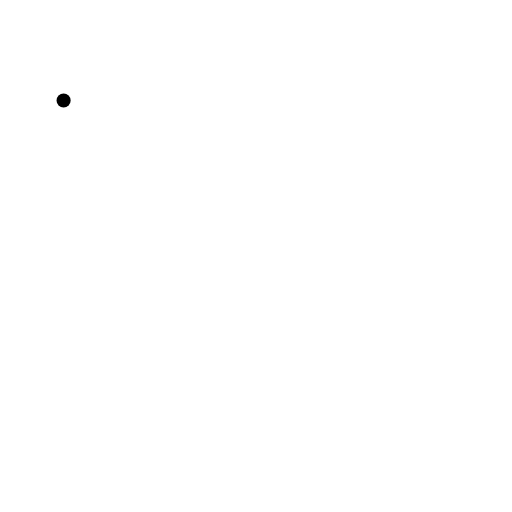
t = 0.00 s
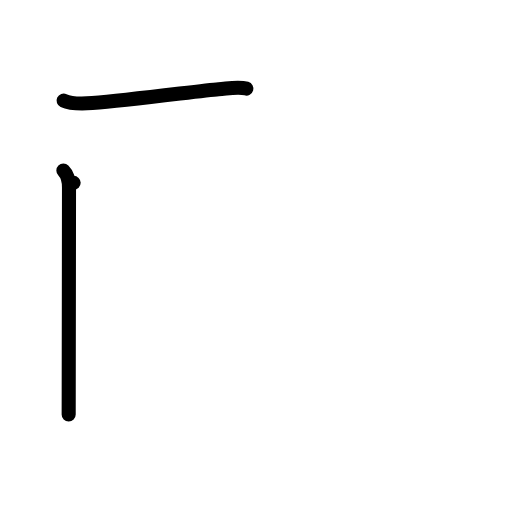
t = 2.00 s
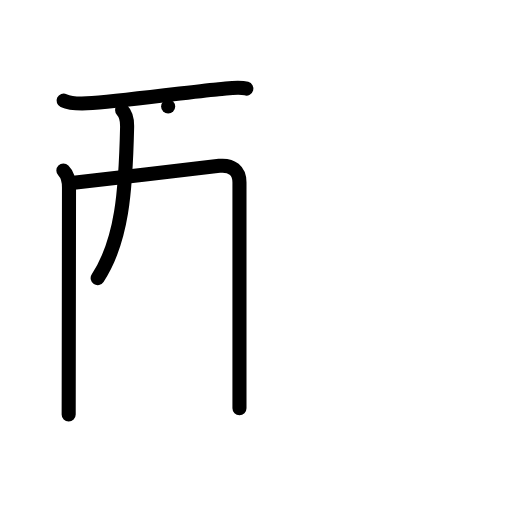
t = 4.00 s
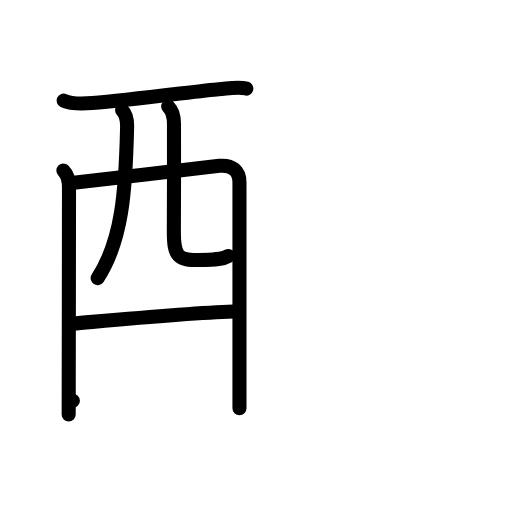
t = 6.00 s
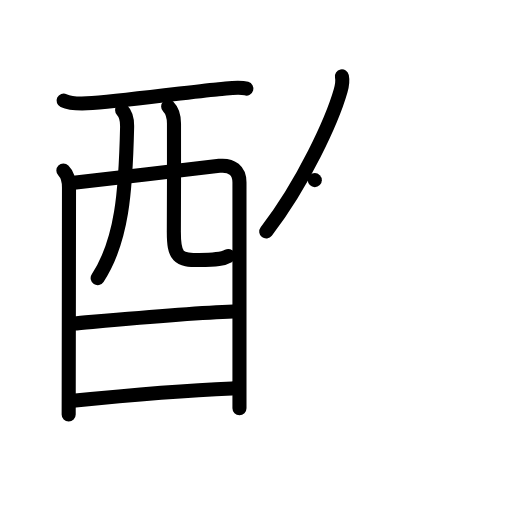
t = 8.00 s
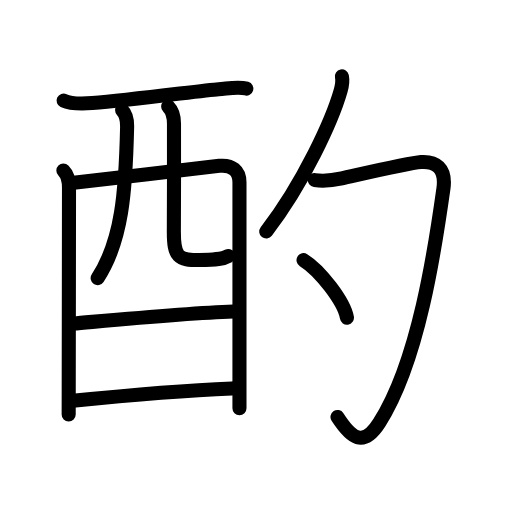
t = 10.00 s

The animated SVG that drew these frames (rendered in a browser with its animation timeline set to each time). Animation: 35 SMIL elements (animate=35); one cycle of 10.00 s.

<?xml version="1.0" encoding="UTF-8"?>
<!--
AniKanjiVG is licensed by CC-BY-SA Paul C. Sommerhoff (https://bitbucket.org/sommerhoff/anikanjivg).
AniKanjiVG uses KanjiVG which is licensed by CC-BY-SA Ulrich Apel (http://kanjivg.tagaini.net).
See also http://creativecommons.org/licenses/by-sa/3.0/
-->
<svg xmlns:kvg='http://kanjivg.tagaini.net' xmlns='http://www.w3.org/2000/svg' width='109' height='109' viewBox='0 0 109 109' style='fill:none;stroke:#000000;stroke-width:3;stroke-linecap:round;stroke-linejoin:round;' id="kvg:kanji_0914c"><g id="kvg:0914c" kvg:element="酌"><g id="kvg:0914c-g1" kvg:element="酉" kvg:position="left" kvg:radical="general"><g id="kvg:0914c-g2" kvg:element="西" kvg:part="1" kvg:original="襾"><path id="kvg:0914c-s1" kvg:type="㇐" d="M13.54,21.41c1.67,0.79,4.31,0.67,6.1,0.53c8.6-0.68,23.57-2.7,26.89-2.95c1.99-0.14,4.22-0.62,5.92-0.13"><animate attributeName="d" begin="0.0s" dur="0.3333333333333333s" from="M13.54,21.41C13.54,21.41,13.54,21.41,13.54,21.41" to="M13.54,21.41c1.67,0.79,4.31,0.67,6.1,0.53" />
<animate attributeName="d" begin="0.3333333333333333s" dur="0.3333333333333333s" from="M13.54,21.41c1.67,0.79,4.31,0.67,6.1,0.53c0,0,0,0,0,0,0" to="M13.54,21.41c1.67,0.79,4.31,0.67,6.1,0.53c8.6-0.68,23.57-2.7,26.89-2.95" />
<animate attributeName="d" begin="0.6666666666666666s" dur="0.3333333333333333s" from="M13.54,21.41c1.67,0.79,4.31,0.67,6.1,0.53c8.6-0.68,23.57-2.7,26.89-2.95c0,0,0,0,0,0,0" to="M13.54,21.41c1.67,0.79,4.31,0.67,6.1,0.53c8.6-0.68,23.57-2.7,26.89-2.95c1.99-0.14,4.22-0.62,5.92-0.13" />
</path>
<path id="kvg:0914c-s2" kvg:type="㇑" d="M13.49,36.32c0.91,0.91,1.2,2.36,1.2,3.61c0,0.55-0.04,30.67-0.06,43.07c0,3.21-0.01,5.23-0.01,5.25"><animate attributeName="d" begin="1.0s" dur="0.3333333333333333s" from="M13.49,36.32C13.49,36.32,13.49,36.32,13.49,36.32" to="M13.49,36.32c0.91,0.91,1.2,2.36,1.2,3.61" />
<animate attributeName="d" begin="1.3333333333333333s" dur="0.3333333333333333s" from="M13.49,36.32c0.91,0.91,1.2,2.36,1.2,3.61c0,0,0,0,0,0,0" to="M13.49,36.32c0.91,0.91,1.2,2.36,1.2,3.61c0,0.55-0.04,30.67-0.06,43.07" />
<animate attributeName="d" begin="1.6666666666666665s" dur="0.3333333333333333s" from="M13.49,36.32c0.91,0.91,1.2,2.36,1.2,3.61c0,0.55-0.04,30.67-0.06,43.07c0,0,0,0,0,0,0" to="M13.49,36.32c0.91,0.91,1.2,2.36,1.2,3.61c0,0.55-0.04,30.67-0.06,43.07c0,3.21-0.01,5.23-0.01,5.25" />
<animate attributeName="d" begin="0s" dur="1.0s" from="M-100,-100" to="M-100,-100" />
</path>
<path id="kvg:0914c-s3" kvg:type="㇕a" d="M15.68,38.93c4.44-0.56,28.42-3.34,31.01-3.62c2.7-0.28,4.29,1.05,4.29,3.52c0,0.91,0,27.82,0,41.03c0,4,0,6.72,0,7.05"><animate attributeName="d" begin="2.0s" dur="0.25s" from="M15.68,38.93C15.68,38.93,15.68,38.93,15.68,38.93" to="M15.68,38.93c4.44-0.56,28.42-3.34,31.01-3.62" />
<animate attributeName="d" begin="2.25s" dur="0.25s" from="M15.68,38.93c4.44-0.56,28.42-3.34,31.01-3.62c0,0,0,0,0,0,0" to="M15.68,38.93c4.44-0.56,28.42-3.34,31.01-3.62c2.7-0.28,4.29,1.05,4.29,3.52" />
<animate attributeName="d" begin="2.5s" dur="0.25s" from="M15.68,38.93c4.44-0.56,28.42-3.34,31.01-3.62c2.7-0.28,4.29,1.05,4.29,3.52c0,0,0,0,0,0,0" to="M15.68,38.93c4.44-0.56,28.42-3.34,31.01-3.62c2.7-0.28,4.29,1.05,4.29,3.52c0,0.91,0,27.82,0,41.03" />
<animate attributeName="d" begin="2.75s" dur="0.25s" from="M15.68,38.93c4.44-0.56,28.42-3.34,31.01-3.62c2.7-0.28,4.29,1.05,4.29,3.52c0,0.91,0,27.82,0,41.03c0,0,0,0,0,0,0" to="M15.68,38.93c4.44-0.56,28.42-3.34,31.01-3.62c2.7-0.28,4.29,1.05,4.29,3.52c0,0.91,0,27.82,0,41.03c0,4,0,6.72,0,7.05" />
<animate attributeName="d" begin="0s" dur="2.0s" from="M-100,-100" to="M-100,-100" />
</path>
<path id="kvg:0914c-s4" kvg:type="㇒" d="M26,23.49c0.82,0.82,1.09,2.07,1.06,3.56C26.75,40.75,26,51.25,20.79,59.2"><animate attributeName="d" begin="3.0s" dur="0.5s" from="M26,23.49C26,23.49,26,23.49,26,23.49" to="M26,23.49c0.82,0.82,1.09,2.07,1.06,3.56" />
<animate attributeName="d" begin="3.5s" dur="0.5s" from="M26,23.49c0.82,0.82,1.09,2.07,1.06,3.56c0,0,0,0,0,0,0" to="M26,23.49c0.82,0.82,1.09,2.07,1.06,3.56C26.75,40.75,26,51.25,20.79,59.2" />
<animate attributeName="d" begin="0s" dur="3.0s" from="M-100,-100" to="M-100,-100" />
</path>
<path id="kvg:0914c-s5" kvg:type="㇟a" d="M35.8,22.66c0.83,0.83,1.24,2.34,1.24,3.65c0,6.06,0.02,15.98-0.03,22.73c-0.04,5.86,0.99,6.32,5.42,6.32c3.81,0,5.06-0.24,6.18-0.86"><animate attributeName="d" begin="4.0s" dur="0.25s" from="M35.8,22.66C35.8,22.66,35.8,22.66,35.8,22.66" to="M35.8,22.66c0.83,0.83,1.24,2.34,1.24,3.65" />
<animate attributeName="d" begin="4.25s" dur="0.25s" from="M35.8,22.66c0.83,0.83,1.24,2.34,1.24,3.65c0,0,0,0,0,0,0" to="M35.8,22.66c0.83,0.83,1.24,2.34,1.24,3.65c0,6.06,0.02,15.98-0.03,22.73" />
<animate attributeName="d" begin="4.5s" dur="0.25s" from="M35.8,22.66c0.83,0.83,1.24,2.34,1.24,3.65c0,6.06,0.02,15.98-0.03,22.73c0,0,0,0,0,0,0" to="M35.8,22.66c0.83,0.83,1.24,2.34,1.24,3.65c0,6.06,0.02,15.98-0.03,22.73c-0.04,5.86,0.99,6.32,5.42,6.32" />
<animate attributeName="d" begin="4.75s" dur="0.25s" from="M35.8,22.66c0.83,0.83,1.24,2.34,1.24,3.65c0,6.06,0.02,15.98-0.03,22.73c-0.04,5.86,0.99,6.32,5.42,6.32c0,0,0,0,0,0,0" to="M35.8,22.66c0.83,0.83,1.24,2.34,1.24,3.65c0,6.06,0.02,15.98-0.03,22.73c-0.04,5.86,0.99,6.32,5.42,6.32c3.81,0,5.06-0.24,6.18-0.86" />
<animate attributeName="d" begin="0s" dur="4.0s" from="M-100,-100" to="M-100,-100" />
</path>
</g>
<g id="kvg:0914c-g3" kvg:element="一"><path id="kvg:0914c-s6" kvg:type="㇐a" d="M15.69,68.88c5.81-0.5,23.81-2.25,33.97-2.58"><animate attributeName="d" begin="5.0s" dur="1.0s" from="M15.69,68.88C15.69,68.88,15.69,68.88,15.69,68.88" to="M15.69,68.88c5.81-0.5,23.81-2.25,33.97-2.58" />
<animate attributeName="d" begin="0s" dur="5.0s" from="M-100,-100" to="M-100,-100" />
</path>
</g>
<g id="kvg:0914c-g4" kvg:element="西" kvg:part="2" kvg:original="襾"><path id="kvg:0914c-s7" kvg:type="㇐a" d="M15.51,85.31c10.49-1.06,24.05-2.22,33.88-2.62"><animate attributeName="d" begin="6.0s" dur="1.0s" from="M15.51,85.31C15.51,85.31,15.51,85.31,15.51,85.31" to="M15.51,85.31c10.49-1.06,24.05-2.22,33.88-2.62" />
<animate attributeName="d" begin="0s" dur="6.0s" from="M-100,-100" to="M-100,-100" />
</path>
</g>
</g>
<g id="kvg:0914c-g5" kvg:element="勺" kvg:position="right" kvg:phon="勺"><g id="kvg:0914c-g6" kvg:element="勹"><g id="kvg:0914c-g7" kvg:element="丿"><path id="kvg:0914c-s8" kvg:type="㇒" d="M72.79,16.25c0.21,1,0.03,2.01-0.28,3.1C70.75,25.5,64.62,39,56.68,49.28"><animate attributeName="d" begin="7.0s" dur="0.5s" from="M72.79,16.25C72.79,16.25,72.79,16.25,72.79,16.25" to="M72.79,16.25c0.21,1,0.03,2.01-0.28,3.1" />
<animate attributeName="d" begin="7.5s" dur="0.5s" from="M72.79,16.25c0.21,1,0.03,2.01-0.28,3.1c0,0,0,0,0,0,0" to="M72.79,16.25c0.21,1,0.03,2.01-0.28,3.1C70.75,25.5,64.62,39,56.68,49.28" />
<animate attributeName="d" begin="0s" dur="7.0s" from="M-100,-100" to="M-100,-100" />
</path>
</g>
<path id="kvg:0914c-s9" kvg:type="㇆" d="M67.02,38.35c1.85,0.27,3.77,0.07,5.75-0.37c4.03-0.89,14.24-3.29,16.86-3.48c2.99-0.21,5.4,1.18,4.77,5.66C92.62,52.88,89.12,76.88,80.75,90c-3.43,5.37-6,3.25-8.9-1.23"><animate attributeName="d" begin="8.0s" dur="0.2s" from="M67.02,38.35C67.02,38.35,67.02,38.35,67.02,38.35" to="M67.02,38.35c1.85,0.27,3.77,0.07,5.75-0.37" />
<animate attributeName="d" begin="8.2s" dur="0.2s" from="M67.02,38.35c1.85,0.27,3.77,0.07,5.75-0.37c0,0,0,0,0,0,0" to="M67.02,38.35c1.85,0.27,3.77,0.07,5.75-0.37c4.03-0.89,14.24-3.29,16.86-3.48" />
<animate attributeName="d" begin="8.4s" dur="0.2s" from="M67.02,38.35c1.85,0.27,3.77,0.07,5.75-0.37c4.03-0.89,14.24-3.29,16.86-3.48c0,0,0,0,0,0,0" to="M67.02,38.35c1.85,0.27,3.77,0.07,5.75-0.37c4.03-0.89,14.24-3.29,16.86-3.48c2.99-0.21,5.4,1.18,4.77,5.66" />
<animate attributeName="d" begin="8.6s" dur="0.2s" from="M67.02,38.35c1.85,0.27,3.77,0.07,5.75-0.37c4.03-0.89,14.24-3.29,16.86-3.48c2.99-0.21,5.4,1.18,4.77,5.66c0,0,0,0,0,0,0" to="M67.02,38.35c1.85,0.27,3.77,0.07,5.75-0.37c4.03-0.89,14.24-3.29,16.86-3.48c2.99-0.21,5.4,1.18,4.77,5.66C92.62,52.88,89.12,76.88,80.75,90" />
<animate attributeName="d" begin="8.8s" dur="0.2s" from="M67.02,38.35c1.85,0.27,3.77,0.07,5.75-0.37c4.03-0.89,14.24-3.29,16.86-3.48c2.99-0.21,5.4,1.18,4.77,5.66C92.62,52.88,89.12,76.88,80.75,90c0,0,0,0,0,0,0" to="M67.02,38.35c1.85,0.27,3.77,0.07,5.75-0.37c4.03-0.89,14.24-3.29,16.86-3.48c2.99-0.21,5.4,1.18,4.77,5.66C92.62,52.88,89.12,76.88,80.75,90c-3.43,5.37-6,3.25-8.9-1.23" />
<animate attributeName="d" begin="0s" dur="8.0s" from="M-100,-100" to="M-100,-100" />
</path>
</g>
<g id="kvg:0914c-g8" kvg:element="丶"><path id="kvg:0914c-s10" kvg:type="㇔" d="M64.62,55.38c3.51,2.16,8.69,8.89,9.24,12.26"><animate attributeName="d" begin="9.0s" dur="1.0s" from="M64.62,55.38C64.62,55.38,64.62,55.38,64.62,55.38" to="M64.62,55.38c3.51,2.16,8.69,8.89,9.24,12.26" />
<animate attributeName="d" begin="0s" dur="9.0s" from="M-100,-100" to="M-100,-100" />
</path>
</g>
</g>
</g>
</svg>
